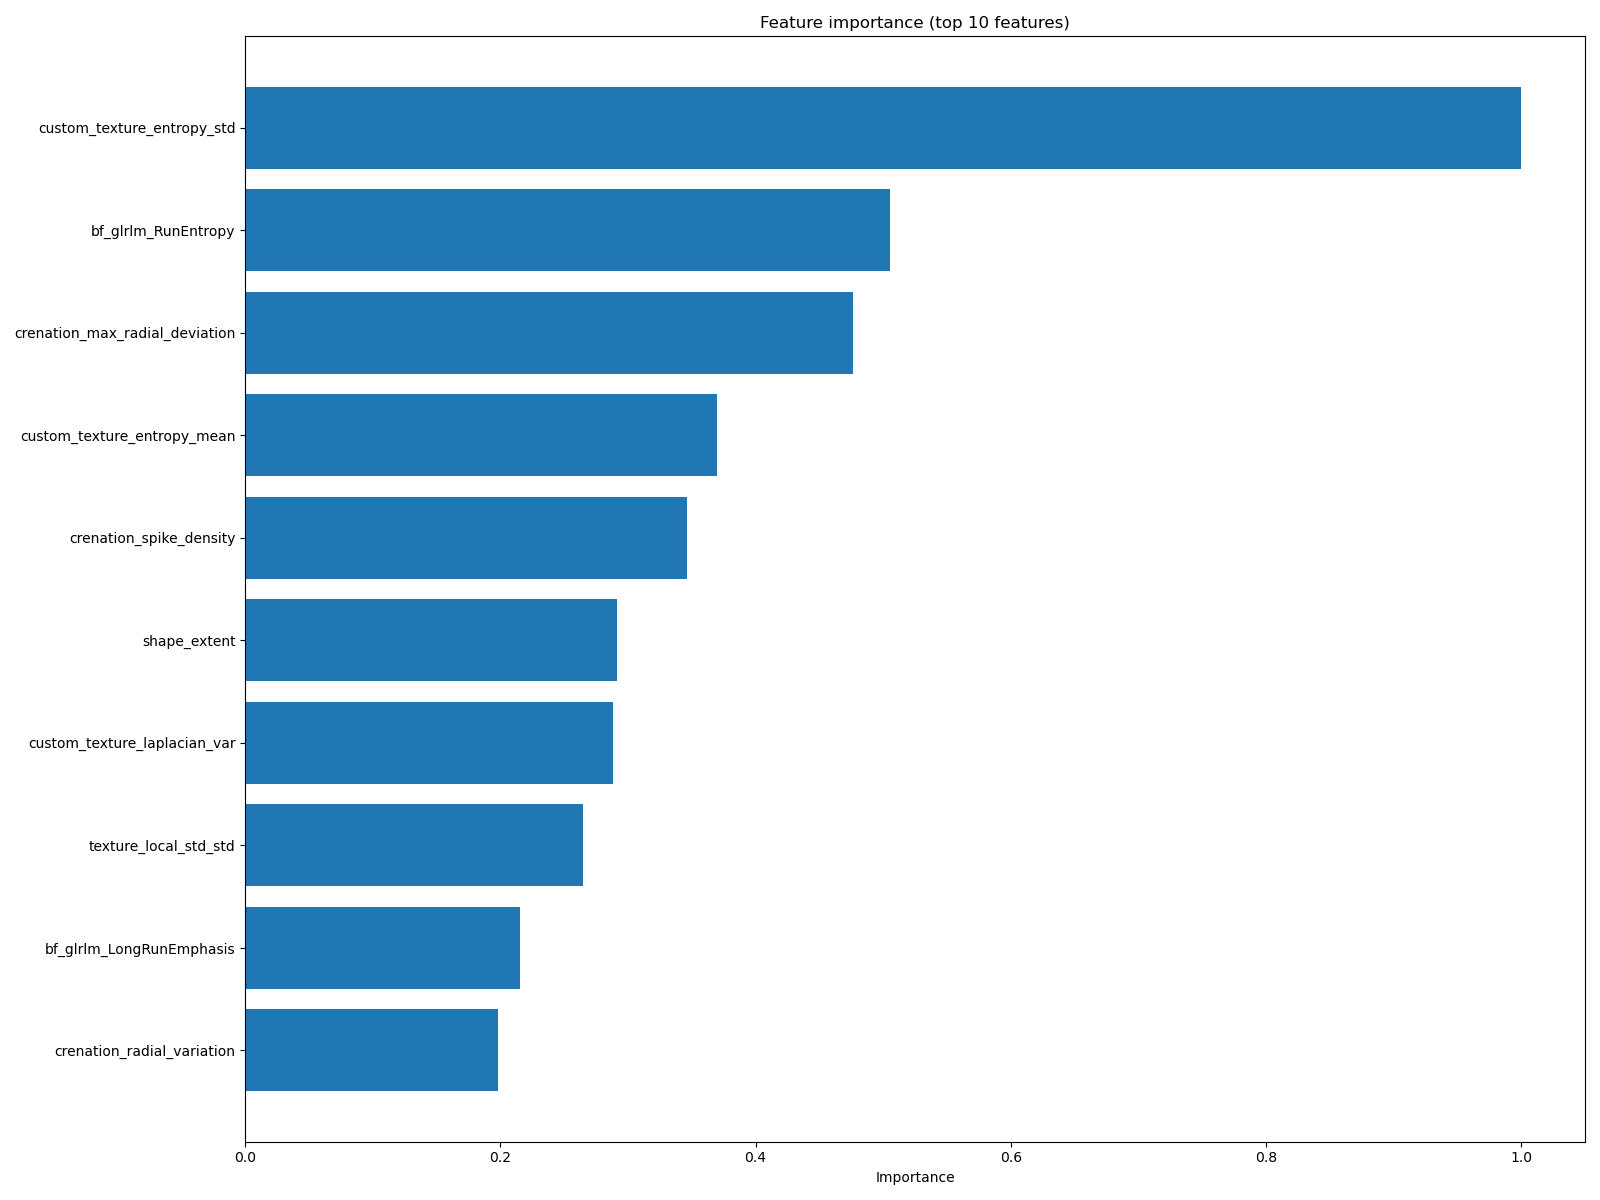

The data file committed next to this chart (first rows):
feature, importance
custom_texture_entropy_std, 1.0
bf_glrlm_RunEntropy, 0.505
crenation_max_radial_deviation, 0.476
custom_texture_entropy_mean, 0.3698
crenation_spike_density, 0.3464
shape_extent, 0.2916
custom_texture_laplacian_var, 0.2883
texture_local_std_std, 0.2648
bf_glrlm_LongRunEmphasis, 0.2156
crenation_radial_variation, 0.1978
bf_glrlm_ShortRunLowGrayLevelEmphasis, 0.1922
shape_Elongation, 0.1899
bf_glcm_JointEntropy, 0.1832
bf_glrlm_LowGrayLevelRunEmphasis, 0.1777
shape_bbox_area, 0.1654
bf_glcm_Imc1, 0.1575
bf_glszm_HighGrayLevelZoneEmphasis, 0.1475
bf_glrlm_LongRunHighGrayLevelEmphasis, 0.1374
bf_intensity_Kurtosis, 0.1352
bf_intensity_MeanAbsoluteDeviation, 0.1318
shape_solidity, 0.1263
bf_intensity_Energy, 0.124
custom_texture_range, 0.1184
shape_MaximumDiameter, 0.1128
shape_MajorAxisLength, 0.1117
bf_intensity_RootMeanSquared.1, 0.1061
custom_texture_edge_density, 0.1017
bf_gldm_DependenceNonUniformity, 0.09944
texture_dog_std, 0.09497
cell_bg_ratio_y, 0.09162
texture_local_std_mean, 0.08603
bf_glrlm_ShortRunEmphasis, 0.08268
radial_edge_mean, 0.08268
local_bg_mean, 0.08156
texture_sobel_std, 0.07709
shape_PerimeterSurfaceRatio, 0.07263
bf_glrlm_RunVariance, 0.07151
bf_glrlm_ShortRunHighGrayLevelEmphasis, 0.07151
local_bg_std, 0.07151
cell_iqr_to_bg_iqr, 0.07039
bf_intensity_10Percentile, 0.06592
bf_glcm_Id, 0.06369
radial_center_edge_ratio, 0.0581
bf_gldm_LowGrayLevelEmphasis, 0.0581
cell_internal_contrast_score, 0.05587
shape_MinorAxisLength, 0.05475
bf_glrlm_RunLengthNonUniformity, 0.05251
bf_intensity_Range, 0.05251
shape_eccentricity, 0.0514
crenation_num_spikes, 0.0514
crenation_roughness_index, 0.05028
bf_gldm_GrayLevelNonUniformity, 0.04804
radial_center_mean, 0.04804
bf_intensity_Maximum, 0.04581
bf_glcm_Imc12, 0.04581
bf_intensity_Mean, 0.04469
shape_Sphericity, 0.04358
texture_lbp_entropy, 0.04358
cell_std_to_bg_std, 0.04134
bf_intensity_InterquartileRange, 0.04134
... 69 more rows
